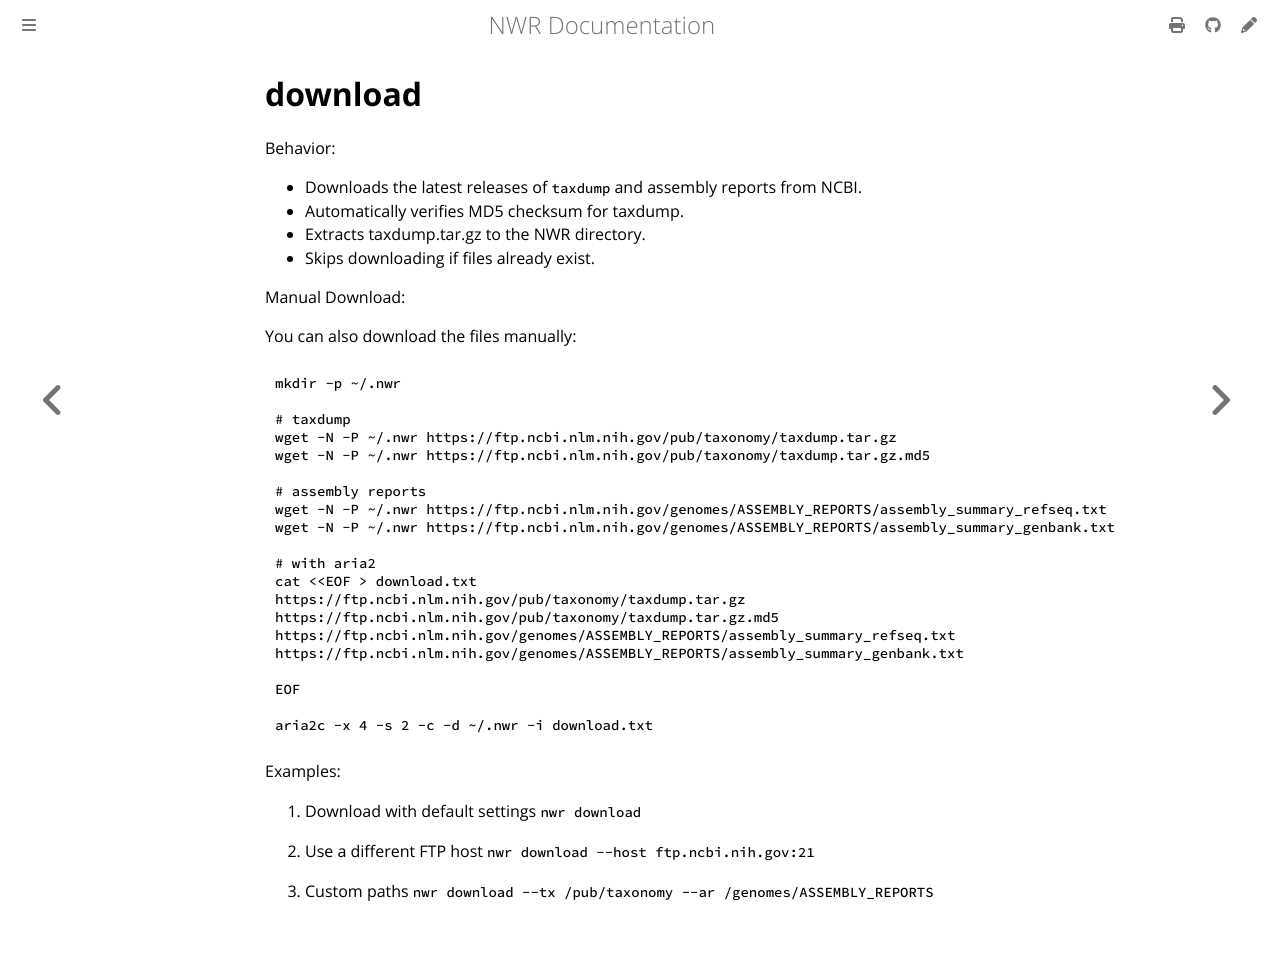

repository: wang-q/nwr · page: help/download.html · generator: mdbook

# download

Behavior:

* Downloads the latest releases of `taxdump` and assembly reports from NCBI.
* Automatically verifies MD5 checksum for taxdump.
* Extracts taxdump.tar.gz to the NWR directory.
* Skips downloading if files already exist.

Manual Download:

You can also download the files manually:

```bash
mkdir -p ~/.nwr

# taxdump
wget -N -P ~/.nwr https://ftp.ncbi.nlm.nih.gov/pub/taxonomy/taxdump.tar.gz
wget -N -P ~/.nwr https://ftp.ncbi.nlm.nih.gov/pub/taxonomy/taxdump.tar.gz.md5

# assembly reports
wget -N -P ~/.nwr https://ftp.ncbi.nlm.nih.gov/genomes/ASSEMBLY_REPORTS/assembly_summary_refseq.txt
wget -N -P ~/.nwr https://ftp.ncbi.nlm.nih.gov/genomes/ASSEMBLY_REPORTS/assembly_summary_genbank.txt

# with aria2
cat <<EOF > download.txt
https://ftp.ncbi.nlm.nih.gov/pub/taxonomy/taxdump.tar.gz
https://ftp.ncbi.nlm.nih.gov/pub/taxonomy/taxdump.tar.gz.md5
https://ftp.ncbi.nlm.nih.gov/genomes/ASSEMBLY_REPORTS/assembly_summary_refseq.txt
https://ftp.ncbi.nlm.nih.gov/genomes/ASSEMBLY_REPORTS/assembly_summary_genbank.txt

EOF

aria2c -x 4 -s 2 -c -d ~/.nwr -i download.txt
```

Examples:

1. Download with default settings
   `nwr download`

2. Use a different FTP host
   `nwr download --host ftp.ncbi.nih.gov:21`

3. Custom paths
   `nwr download --tx /pub/taxonomy --ar /genomes/ASSEMBLY_REPORTS`
